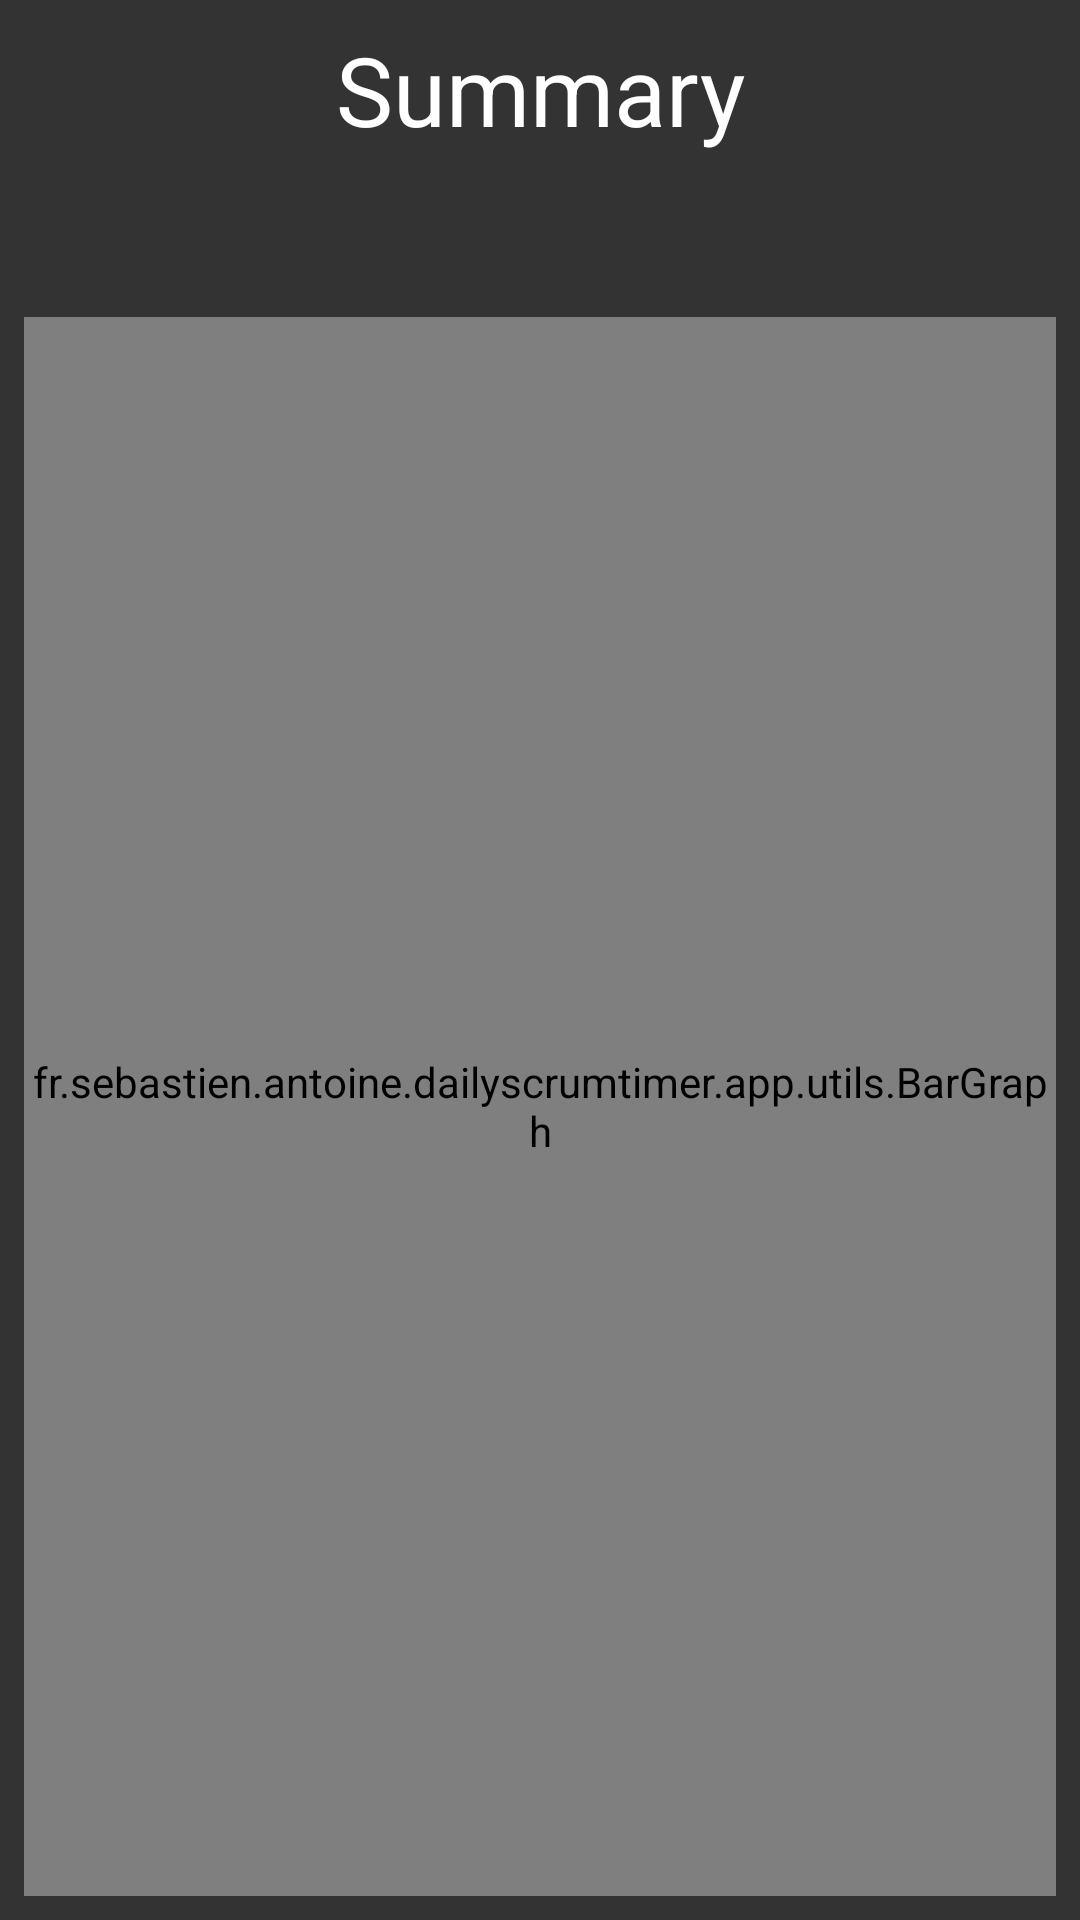

Here is an Android app screen rendered from its layout file. Give the layout XML and the strings, colors and styles it references.
<!-- AndroidManifest.xml: application theme MyTheme -->
<!-- res/layout/activity_summary.xml -->
<LinearLayout xmlns:android="http://schemas.android.com/apk/res/android"
    android:layout_width="match_parent"
    android:layout_height="match_parent"
    android:fitsSystemWindows="true"
    android:orientation="vertical">

    <TextView
        android:id="@+id/summaryTextView"
        android:layout_width="match_parent"
        android:layout_height="@dimen/layout_top"
        android:gravity="center"
        android:padding="8dp"
        android:text="@string/summary"
        android:textColor="@color/white"
        android:textSize="@dimen/top_text_size" />

    <TextView
        android:id="@+id/statsTextView"
        android:layout_width="match_parent"
        android:layout_height="wrap_content"
        android:layout_margin="8dp"
        android:gravity="center"
        android:textColor="@color/white"
        android:textSize="16sp" />

    <fr.sebastien.antoine.dailyscrumtimer.app.utils.BarGraph
        android:id="@+id/bargraph"
        android:layout_width="match_parent"
        android:layout_height="match_parent"
        android:layout_margin="8dp" />
</LinearLayout>
<!-- resources referenced by this layout -->
<resources>
  <color name="white">#ffffff</color>
  <dimen name="layout_top">60dp</dimen>
  <dimen name="top_text_size">32sp</dimen>
  <string name="summary">Summary</string>
  <style name="MyTheme" parent="BaseTheme">
          <item name="android:windowBackground">@color/grey</item>
          <item name="android:windowNoTitle">true</item>
      </style>
  <style name="BaseTheme" parent="android:Theme.Holo.NoActionBar">
      </style>
  <color name="grey">#333333</color>
</resources>
